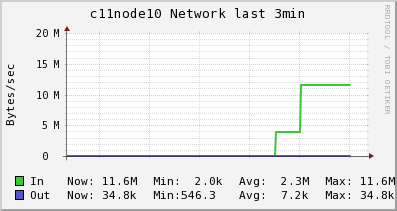

The file beside this chart, header and first rows:
Timestamp, In, Out
2014-06-10T17:00:45-04:00, 1974, 546.3
2014-06-10T17:01:00-04:00, 1974, 546.3
2014-06-10T17:01:15-04:00, 1974, 546.3
2014-06-10T17:01:30-04:00, 1974, 546.3
2014-06-10T17:01:45-04:00, 1974, 546.3
2014-06-10T17:02:00-04:00, 1974, 546.3
2014-06-10T17:02:15-04:00, 1974, 546.3
2014-06-10T17:02:30-04:00, 1974, 546.3
2014-06-10T17:02:45-04:00, 1974, 546.3
2014-06-10T17:03:00-04:00, 3856104, 11952
2014-06-10T17:03:15-04:00, 11564363, 34763
2014-06-10T17:03:30-04:00, 11564363, 34763
